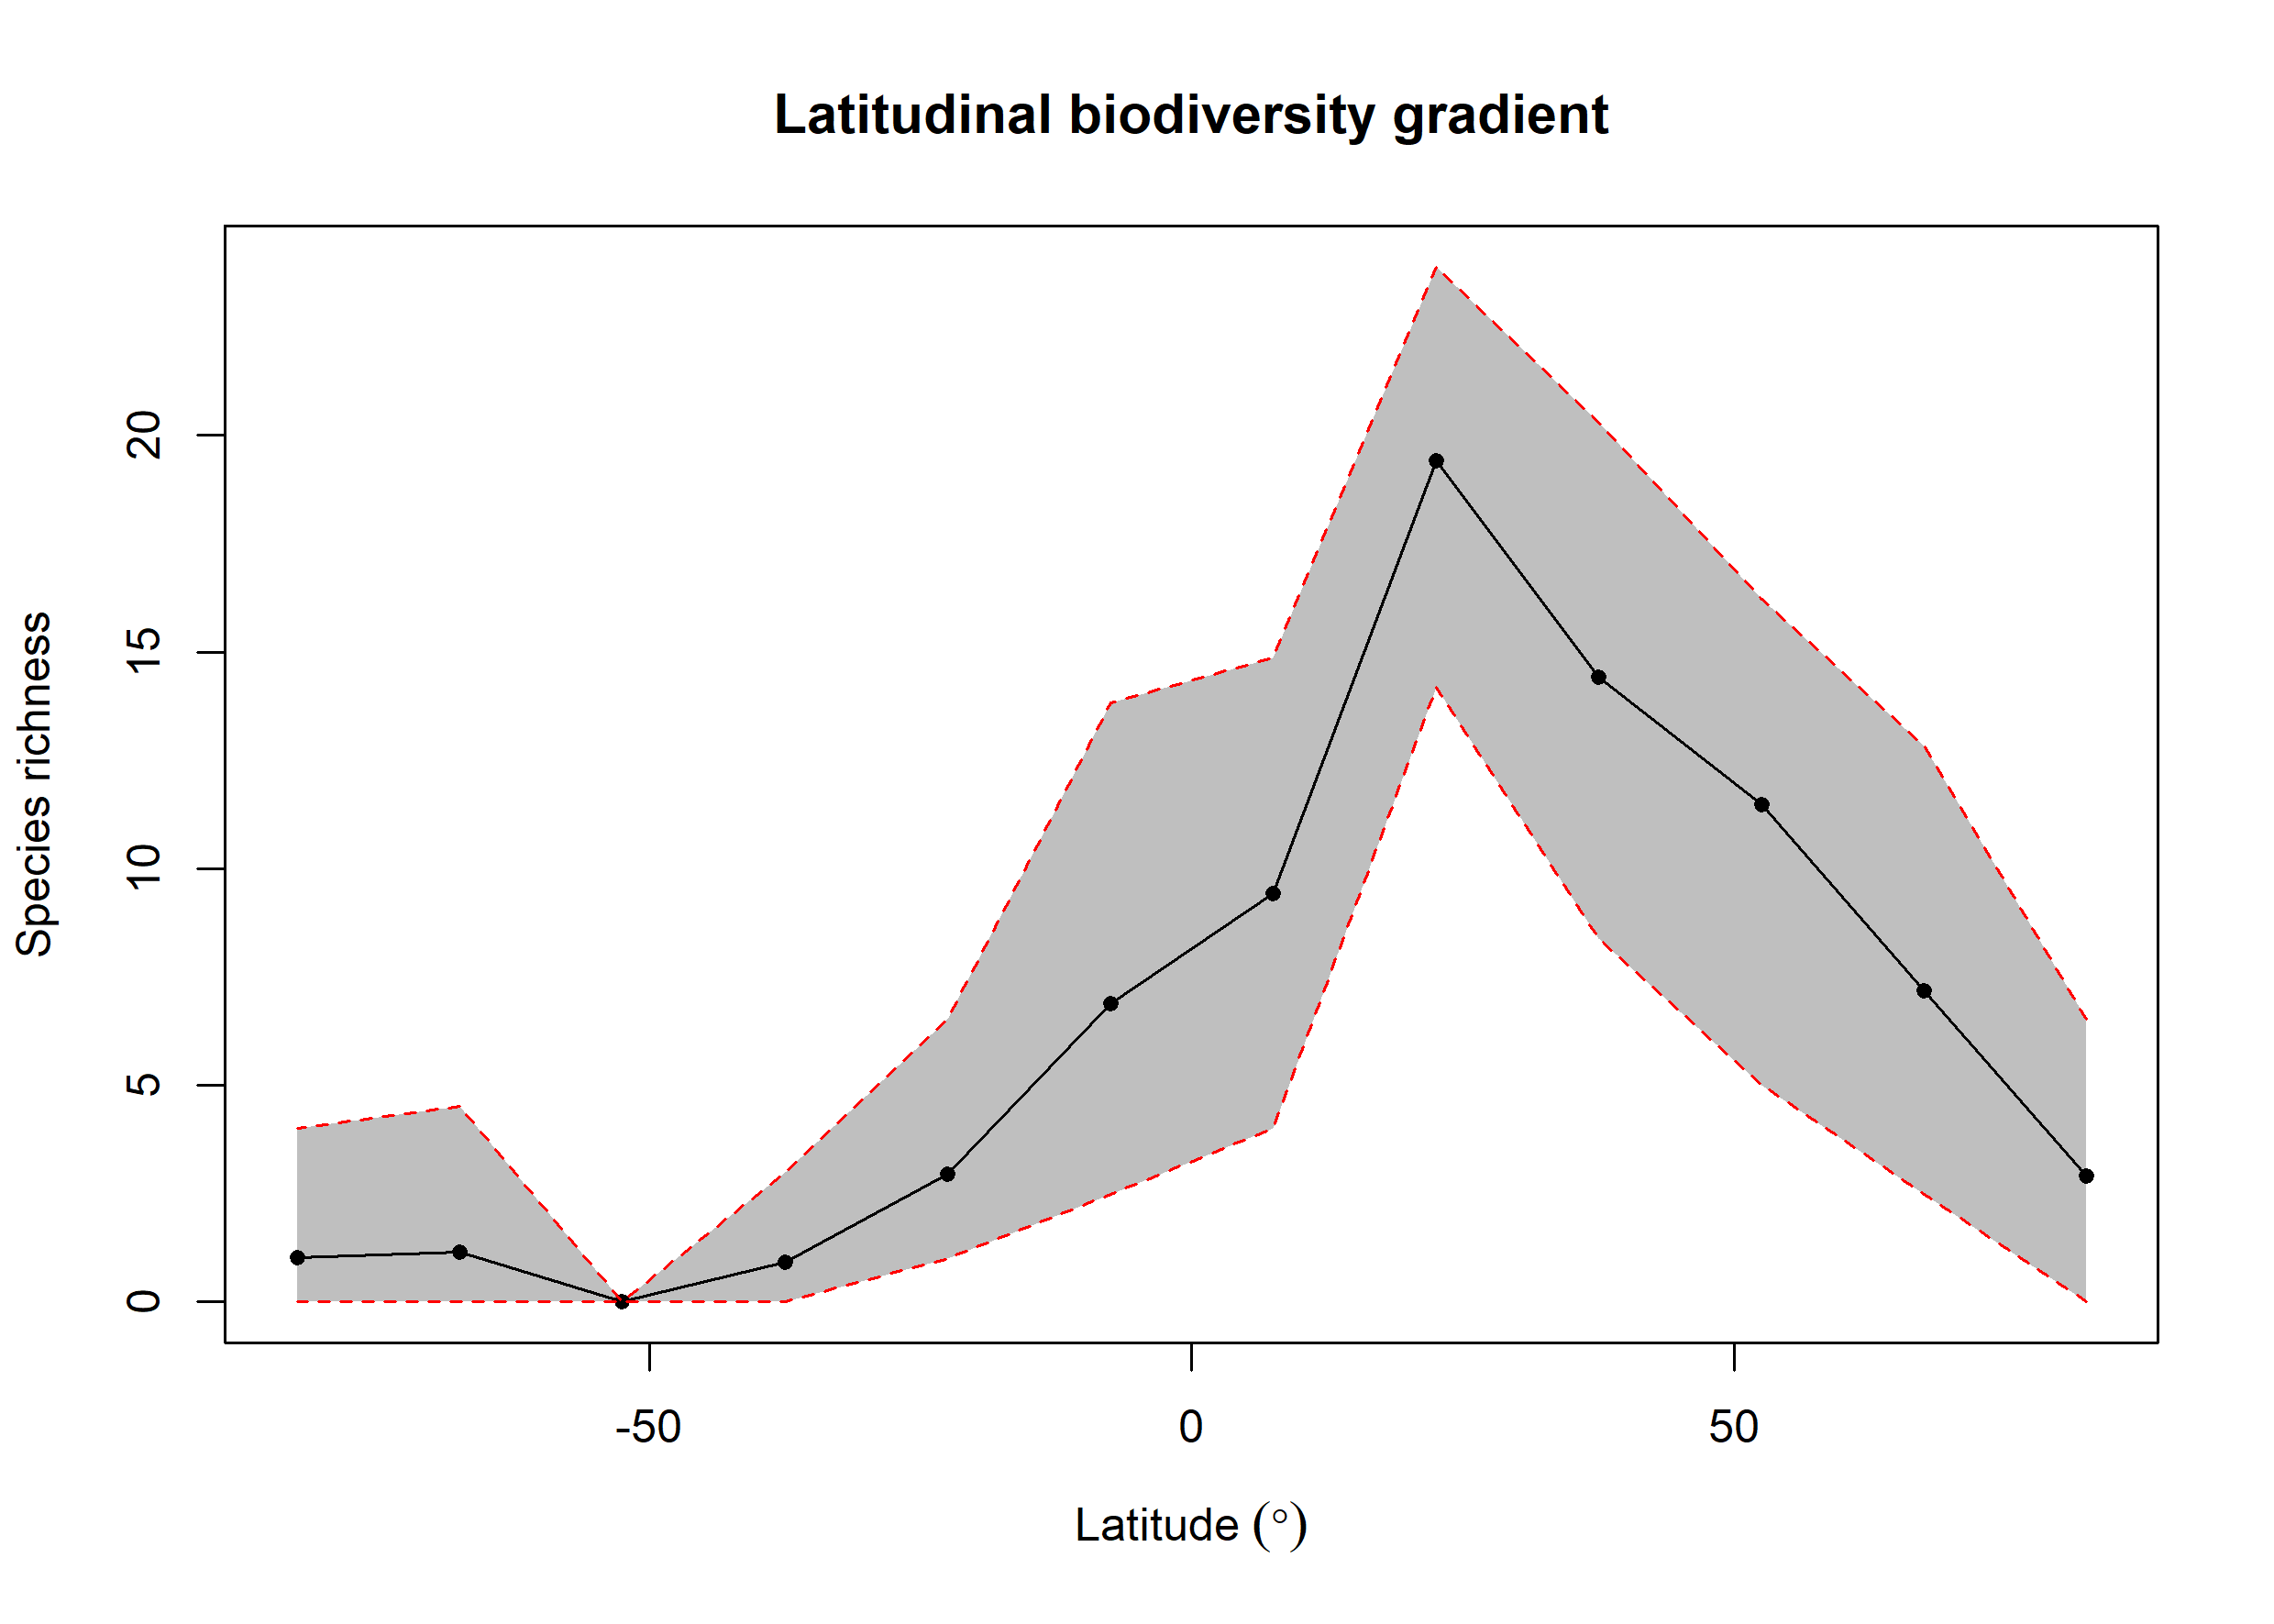

Data behind this chart, as committed beside it:
bin, max, min, mid, hemisphere, mean_richness, CI.Lower, CI.Upper
1, 90, 75, 82.5, N, 2.909, 0, 6.522
2, 75, 60, 67.5, N, 7.175, 2.475, 12.82
3, 60, 45, 52.5, N, 11.48, 5, 16.22
4, 45, 30, 37.5, N, 14.41, 8.388, 20.3
5, 30, 15, 22.5, N, 19.42, 14.19, 23.88
6, 15, 0, 7.5, N, 9.431, 4, 14.87
7, 0, -15, -7.5, S, 6.894, 2.475, 13.83
8, -15, -30, -22.5, S, 2.939, 1, 6.525
9, -30, -45, -37.5, S, 0.91, 0, 3
10, -45, -60, -52.5, S, NA, NA, NA
11, -60, -75, -67.5, S, 1.15, 0, 4.524
12, -75, -90, -82.5, S, 1.02, 0, 4
